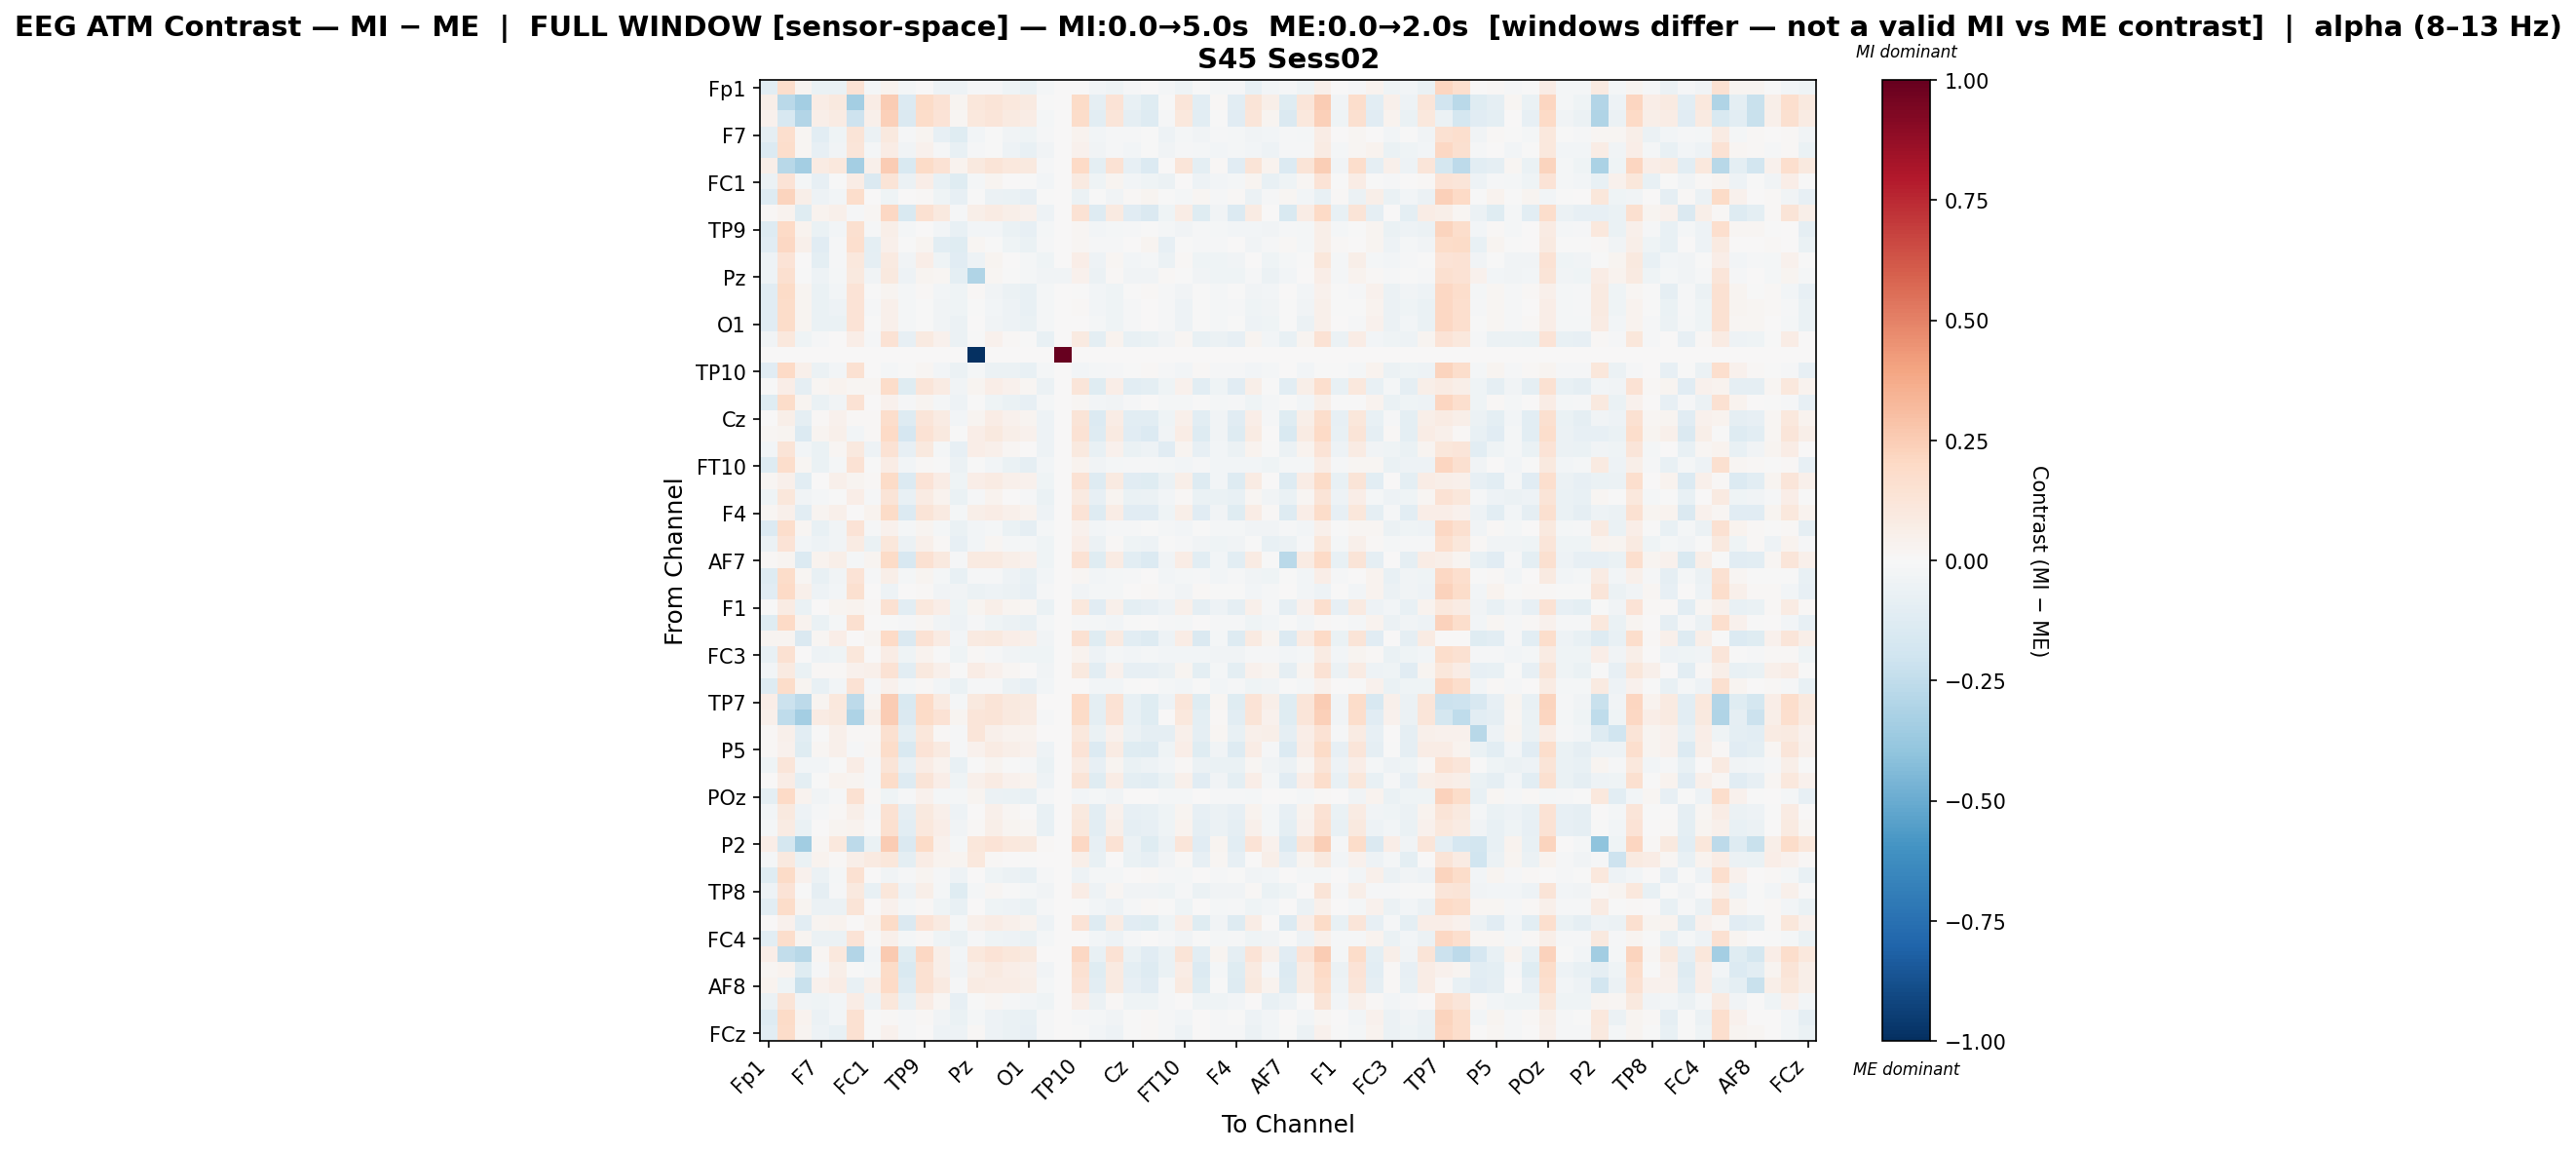

The table this chart was drawn from, first rows:
, Fp1, Fz, F3, F7, FT9, FC5, FC1, C3, T7, TP9, CP5, CP1, Pz, P3, P7, O1, Oz, O2, TP10, CP6, CP2, Cz, C4
Fp1, -0.1093, 0.1772, 0.02497, -0.06368, -0.06443, 0.1441, -0.01772, 0.03232, -0.0195, 0.001711, -0.05348, -0.05037, -0.01383, -0.01497, -0.04669, -0.06362, -0.01839, 0.0, 0.0005199, -0.02577, -0.04631, -0.0115, 0.0009042
Fz, 0.05729, -0.2688, -0.3436, 0.07237, 0.101, -0.339, 0.07214, 0.2527, -0.1344, 0.1919, 0.1423, 0.02566, 0.1141, 0.1315, 0.1046, 0.08987, -0.004712, 0.0, 0.1943, -0.0912, 0.1398, -0.07395, -0.1194
F3, 0.0415, -0.161, -0.2934, 0.06031, 0.08359, -0.2098, 0.04931, 0.2372, -0.1446, 0.1807, 0.1377, 0.01937, 0.108, 0.1189, 0.08953, 0.07236, -0.01957, 0.0, 0.1809, -0.1035, 0.1246, -0.09026, -0.1277
F7, -0.08802, 0.1644, 0.02223, -0.1052, -0.04017, 0.1314, -0.06095, 0.09447, -0.01287, 0.0299, -0.07962, -0.1217, -0.02452, -0.005122, -0.0316, -0.04181, -0.007988, 0.0, 0.0359, -0.02917, -0.009616, -0.01562, -0.006362
FT9, -0.1342, 0.176, 0.01783, -0.07833, -0.03269, 0.1228, -0.02321, 0.07284, -0.03549, 0.04161, -0.009038, -0.07177, -0.01172, -0.001849, -0.05432, -0.07582, -0.03213, 0.0, 0.04533, -0.03399, -0.008627, -0.02423, -0.006219
FC5, 0.05871, -0.2795, -0.3371, 0.07947, 0.1028, -0.3417, 0.05418, 0.2543, -0.1492, 0.1953, 0.1484, 0.03152, 0.1004, 0.1293, 0.1057, 0.09417, -0.007953, 0.0, 0.1958, -0.09738, 0.1413, -0.08003, -0.1343
FC1, -0.05642, 0.1356, -0.01805, -0.08292, -0.003628, 0.07451, -0.1477, 0.131, -0.05877, 0.06984, -0.07197, -0.1237, -0.01605, 0.02503, 0.001866, -0.005785, -0.02546, 0.0, 0.08749, -0.04189, 0.02399, -0.02827, -0.04162
C3, -0.1314, 0.2198, 0.05876, -0.05191, -0.02541, 0.1756, 0.0005301, -0.04171, 0.004416, 0.01481, -0.04357, -0.07858, -2.013139072498671e-05, -0.05976, -0.06652, -0.0806, -0.007733, 0.0, -0.0622, -0.006516, -0.03404, 0.009554, 0.02887
T7, 0.009888, 0.03489, -0.1243, 0.03151, 0.048, -0.01355, 0.02036, 0.2058, -0.153, 0.1519, 0.09902, -0.01338, 0.05781, 0.08371, 0.0596, 0.04561, -0.04771, 0.0, 0.145, -0.1283, 0.08914, -0.1153, -0.1458
TP9, -0.127, 0.1993, 0.03773, -0.0692, -0.02449, 0.1571, -0.01105, 0.05907, -0.01637, 0.0012, -0.02613, -0.07246, -0.03058, -0.02955, -0.06927, -0.08293, -0.0215, 0.0, 0.02181, -0.02595, -0.01635, -0.009732, -0.003304
CP5, -0.1171, 0.2039, 0.0534, -0.1156, -0.01537, 0.1651, -0.101, 0.05064, -0.003523, 0.02506, -0.1027, -0.1192, 0.01669, -0.004546, -0.04251, -0.06483, -0.008735, 0.0, 0.01835, -0.01304, -0.01447, 0.007304, 0.02583
CP1, -0.04776, 0.1402, 0.003735, -0.09863, -0.01441, 0.1071, -0.08662, 0.091, -0.03752, 0.06465, -0.04677, -0.1162, -0.04706, 0.03095, 0.005868, -0.0174, -0.04281, 0.0, 0.06722, -0.05014, 0.02248, -0.02962, -0.01706
Pz, -0.05372, 0.1579, -0.003875, -0.04799, -0.02049, 0.1005, -0.03731, 0.1001, -0.04776, 0.02385, 0.01823, -0.09622, -0.2997, 0.01849, -0.00151, -0.02162, -0.0381, -0.03245, 0.04456, -0.05863, 0.01244, -0.03679, -0.03261
P3, -0.1094, 0.1892, 0.03002, -0.06254, -0.02972, 0.1354, -0.005001, 0.02656, -0.01742, 0.008837, -0.02931, -0.04242, 0.01221, -0.03529, -0.06172, -0.0763, -0.0202, 0.0, -0.007097, -0.02436, -0.03989, -0.0039, 0.01191
P7, -0.1138, 0.1807, 0.02518, -0.06433, -0.04874, 0.1361, -0.009324, 0.04939, -0.01954, -0.004541, -0.0367, -0.04549, -0.003675, -0.03042, -0.0517, -0.07165, -0.02212, 0.0, 0.01481, -0.02634, -0.04528, -0.008214, 0.007387
O1, -0.1165, 0.1816, 0.0271, -0.06641, -0.06519, 0.1398, -0.006979, 0.04908, -0.01967, -0.001172, -0.03883, -0.05522, 0.007783, -0.03777, -0.0536, -0.06892, -0.01816, 0.0, 0.00646, -0.02015, -0.04201, -0.00824, 0.006577
Oz, -0.03491, 0.1083, -0.04205, -0.01172, 0.004667, 0.06303, -0.01038, 0.1413, -0.08372, 0.08722, 0.04603, -0.05768, -0.001242, 0.0404, 0.01024, -0.001179, -0.0724, 0.0, 0.0935, -0.09408, 0.03658, -0.07569, -0.06361
O2, 0.0, 0.0, 0.0, 0.0, 0.0, 0.0, 0.0, 0.0, 0.0, 0.0, 0.0, 0.0, -1.0, 0.0, 0.0, 0.0, 0.0, 1, 0.0, 0.0, 0.0, 0.0, 0.0
TP10, -0.1172, 0.1958, 0.04775, -0.05941, -0.02731, 0.1539, 0.0003024, -0.0171, -0.005456, 0.0232, -0.02409, -0.05781, -0.0226, -0.05578, -0.06033, -0.07662, -0.01573, 0.0, -0.02441, -0.02267, -0.01504, -0.002064, 0.01123
CP6, -0.007169, 0.06577, -0.09065, 0.01888, 0.03376, 0.0176, 0.02182, 0.1855, -0.1205, 0.1219, 0.07904, -0.03552, 0.02614, 0.06709, 0.03938, 0.0222, -0.05897, 0.0, 0.1226, -0.1213, 0.06645, -0.1021, -0.09967
CP2, -0.12, 0.1798, 0.02725, -0.06397, -0.03644, 0.1416, 0.001728, 0.04663, -0.01559, 0.0254, -0.01844, -0.05177, -0.003636, -0.03962, -0.0673, -0.08349, -0.02101, 0.0, 0.01618, -0.02823, -0.0343, -0.007816, 0.002622
Cz, 0.003056, 0.06151, -0.09083, 0.01159, 0.03938, 0.01336, 0.008594, 0.1752, -0.1292, 0.122, 0.08345, -0.02546, 0.03006, 0.07744, 0.03908, 0.02782, -0.05361, 0.0, 0.1272, -0.133, 0.07094, -0.1078, -0.1061
C4, 0.02073, 0.03062, -0.1342, 0.02576, 0.05113, -0.02665, 0.01451, 0.198, -0.1653, 0.1462, 0.101, -0.005991, 0.06884, 0.0947, 0.05686, 0.04571, -0.0477, 0.0, 0.1442, -0.1284, 0.08828, -0.1124, -0.1391
T8, -0.02886, 0.1315, -0.02566, -0.06477, 0.01904, 0.09537, -0.0503, 0.1455, -0.08062, 0.09448, -0.02214, -0.07823, 0.06758, 0.04904, 0.01838, 0.007092, -0.04754, 0.0, 0.09852, -0.07525, 0.04201, -0.06318, -0.05156
FT10, -0.1253, 0.1789, 0.01936, -0.06762, -0.02264, 0.1456, -0.007749, 0.07214, -0.02657, 0.01254, -0.006361, -0.0548, -0.004252, -0.02592, -0.06908, -0.08664, -0.0274, 0.0, 0.03488, -0.03834, -0.01824, -0.01384, -0.007852
FC6, 0.01732, 0.04789, -0.1038, 0.005952, 0.04769, 0.02394, 0.008466, 0.1943, -0.1378, 0.139, 0.07201, -0.03999, 0.06863, 0.08234, 0.05339, 0.03938, -0.04167, 0.0, 0.1435, -0.1283, 0.08766, -0.1094, -0.1216
FC2, -0.04264, 0.1158, -0.03469, -0.01946, -0.003035, 0.06822, -0.01286, 0.1313, -0.07645, 0.07972, 0.03848, -0.06765, -0.008814, 0.03292, 0.002547, -0.008932, -0.06825, 0.0, 0.08626, -0.08388, 0.02911, -0.06552, -0.05639
F4, 0.01568, 0.05246, -0.1094, 0.02898, 0.04844, 0.003904, 0.03737, 0.1888, -0.1345, 0.1283, 0.08699, -0.0171, 0.06051, 0.07484, 0.05119, 0.03716, -0.0504, 0.0, 0.1332, -0.1311, 0.07729, -0.1152, -0.1153
F8, -0.1332, 0.1783, 0.02268, -0.07124, -0.03892, 0.1374, -0.01348, 0.0458, -0.02154, 0.02362, -0.02088, -0.06476, -0.02802, -0.01624, -0.06302, -0.08838, -0.02175, 0.0, 0.03928, -0.02877, -0.01117, -0.008204, -0.0004777
Fp2, -0.06052, 0.1368, -0.02437, -0.048, -0.0318, 0.08532, -0.06376, 0.1161, -0.06014, 0.04795, 0.01213, -0.08017, -0.02854, 0.01608, -0.01683, -0.0224, -0.04078, 0.0, 0.06382, -0.06122, 0.01253, -0.04271, -0.0521
AF7, 0.01381, 0.03111, -0.1404, 0.0378, 0.05491, -0.01613, 0.02606, 0.1914, -0.1619, 0.1501, 0.0999, -0.0102, 0.09246, 0.08761, 0.06058, 0.04658, -0.04039, 0.0, 0.146, -0.1246, 0.08374, -0.108, -0.1357
AF3, -0.1305, 0.18, 0.02175, -0.07228, -0.03194, 0.1354, -0.01393, 0.062, -0.02323, 0.02706, -0.02071, -0.0772, -0.01377, -0.01413, -0.0545, -0.07282, -0.02611, 0.0, 0.01904, -0.02795, -0.01994, -0.01203, 0.003758
AFz, -0.1143, 0.2015, 0.05049, -0.04815, -0.02801, 0.1591, 0.005663, -0.04877, 1.570429174629906e-05, 0.009118, -0.03278, -0.03814, -0.05832, -0.05214, -0.06166, -0.08082, -0.008274, 0.0, -0.03377, -0.01755, -0.02232, 0.00562, 0.01465
F1, -0.005626, 0.08457, -0.06655, 0.002971, 0.02488, 0.0363, 0.009895, 0.1556, -0.108, 0.1075, 0.06305, -0.03979, 0.03101, 0.05734, 0.03046, 0.01911, -0.06508, 0.0, 0.1073, -0.117, 0.0506, -0.1, -0.07893
F5, -0.1187, 0.1955, 0.03481, -0.06268, -0.02083, 0.1574, 0.0005009, -0.003992, -0.01307, 0.01574, -0.03632, -0.04884, -0.01291, -0.04581, -0.0574, -0.0767, -0.01613, 0.0, -0.008294, -0.02319, -0.02568, -0.002622, 0.0052
FT7, 0.02689, 0.02753, -0.1419, 0.01686, 0.06296, 0.001249, 0.02514, 0.2028, -0.1445, 0.1475, 0.07895, -0.02742, 0.08761, 0.09487, 0.06889, 0.05168, -0.03681, 0.0, 0.1488, -0.1209, 0.09238, -0.1078, -0.1277
FC3, -0.07469, 0.1508, 0.00392, -0.04829, -0.03942, 0.1115, 0.004028, 0.07525, -0.04325, 0.0371, -0.005505, -0.04159, 0.013, -0.008405, -0.03161, -0.04161, -0.04203, 0.0, 0.03435, -0.05242, -0.01713, -0.02963, -0.017
C1, -0.02957, 0.08779, -0.06849, 0.009623, 0.009786, 0.04565, 0.05054, 0.1422, -0.1057, 0.09778, 0.05058, -0.005137, 0.0708, 0.04189, 0.02129, 0.004115, -0.03276, 0.0, 0.0972, -0.1083, 0.04103, -0.08558, -0.08264
C5, -0.1293, 0.1875, 0.03093, -0.07235, -0.03124, 0.1407, -0.01377, 0.04474, -0.02057, 0.009963, -0.02714, -0.06568, -0.01506, -0.01281, -0.05772, -0.08062, -0.02365, 0.0, 0.00637, -0.02773, -0.02861, -0.007177, 0.006407
TP7, 0.06572, -0.2133, -0.2597, 0.02504, 0.1038, -0.2621, 0.03059, 0.2525, -0.1517, 0.2008, 0.09105, -0.02176, 0.09604, 0.1255, 0.1015, 0.08976, 0.001197, 0.0, 0.1998, -0.09655, 0.1423, -0.07091, -0.1225
CP3, 0.05319, -0.2564, -0.341, 0.07863, 0.09983, -0.3081, 0.06245, 0.2507, -0.146, 0.1893, 0.1451, 0.02615, 0.1173, 0.127, 0.1004, 0.08588, -0.008305, 0.0, 0.1925, -0.09428, 0.1352, -0.07711, -0.1222
P1, 0.0113, 0.05241, -0.1071, -0.005858, 0.04963, 0.01064, 0.01398, 0.1625, -0.1006, 0.1123, 0.01089, -0.01491, 0.1218, 0.05384, 0.03616, 0.03496, 0.005794, 0.0, 0.1078, -0.06591, 0.04563, -0.05532, -0.08633
P5, 0.01142, 0.04006, -0.1178, 0.02099, 0.04931, -0.008014, 0.01806, 0.1866, -0.1526, 0.1377, 0.0915, -0.01199, 0.04106, 0.08537, 0.05499, 0.04381, -0.05246, 0.0, 0.1379, -0.1355, 0.08193, -0.119, -0.1302
PO7, -0.04547, 0.1179, -0.03009, -0.02455, -0.005774, 0.07321, -0.014, 0.1263, -0.07778, 0.07692, 0.03574, -0.07042, -0.005867, 0.03021, -0.0002121, -0.0117, -0.06715, 0.0, 0.08352, -0.08134, 0.02633, -0.06675, -0.05159
PO3, 0.004046, 0.07192, -0.09399, -0.005168, 0.03903, 0.02399, -0.01104, 0.1825, -0.1283, 0.1272, 0.06529, -0.04104, 0.04908, 0.07821, 0.04466, 0.03349, -0.05363, 0.0, 0.1276, -0.1246, 0.0716, -0.09952, -0.1028
POz, -0.09783, 0.1957, 0.03773, -0.03814, -0.01528, 0.1542, 0.009663, -0.04215, -0.01109, 0.03912, -0.01894, -0.02217, 0.02876, -0.05729, -0.06406, -0.07428, -0.01218, 0.0, -0.02828, -0.0215, -0.03611, 0.001604, 0.007507
PO4, -0.02658, 0.1011, -0.04942, -0.009648, 0.01295, 0.05579, -0.008312, 0.1493, -0.09116, 0.09546, 0.05424, -0.04941, 0.007118, 0.04855, 0.01853, 0.007144, -0.0762, 0.0, 0.1016, -0.1016, 0.04477, -0.08316, -0.07105
PO8, -0.0159, 0.08177, -0.06886, 0.0009929, 0.02355, 0.03652, -0.003686, 0.1594, -0.1044, 0.106, 0.06475, -0.0388, 0.01154, 0.05899, 0.02914, 0.01779, -0.07158, 0.0, 0.1119, -0.1089, 0.05526, -0.09045, -0.08431
P2, 0.06739, -0.1768, -0.3497, 0.0214, 0.1067, -0.261, -0.06327, 0.2576, -0.1463, 0.1942, 0.04333, -0.02216, 0.1159, 0.1348, 0.1086, 0.09809, 0.01539, 0.0, 0.2042, -0.08128, 0.1418, -0.05622, -0.1207
CPz, -0.02166, 0.09895, -0.06676, 0.03436, 0.007848, 0.05962, 0.0876, 0.1153, -0.09957, 0.07075, 0.03419, 0.02539, 0.1093, 0.01264, 0.0003715, -0.001085, 0.0003417, 0.0, 0.06118, -0.07425, 0.00163, -0.0646, -0.0853
CP4, -0.1239, 0.1936, 0.04003, -0.05769, -0.02143, 0.1523, 0.003126, -0.03244, -0.008995, 0.02545, -0.01496, -0.05307, 0.003456, -0.04452, -0.06104, -0.07453, -0.01162, 0.0, -0.04945, -0.01878, -0.01861, 0.001626, 0.01233
TP8, -0.05004, 0.1343, -0.005106, -0.0873, -0.01341, 0.09509, -0.07602, 0.1167, -0.04898, 0.05706, -0.02218, -0.1224, -0.01794, 0.0222, -0.0017, -0.01854, -0.03132, 0.0, 0.07324, -0.05398, 0.01595, -0.03568, -0.03281
C6, -0.1016, 0.1815, 0.03019, -0.06218, -0.05857, 0.1305, 0.005064, 0.04142, -0.01657, 0.01182, -0.04445, -0.07107, 0.003505, -0.04647, -0.05312, -0.06388, -0.01556, 0.0, -0.00476, -0.02373, -0.05367, -0.007985, 0.01276
C2, 0.00463, 0.04431, -0.1078, 0.02391, 0.03449, 0.007676, 0.03267, 0.1927, -0.143, 0.1382, 0.08792, -0.01888, 0.05327, 0.07283, 0.05199, 0.03791, -0.04919, 0.0, 0.1342, -0.13, 0.07814, -0.117, -0.1204
FC4, -0.1022, 0.175, 0.0259, -0.0594, -0.05978, 0.1362, -0.002603, 0.05253, -0.01831, 0.01384, -0.04159, -0.06512, -0.008375, -0.04045, -0.05431, -0.06441, -0.01708, 0.0, 0.00722, -0.02812, -0.0479, -0.009933, 0.005083
FT8, 0.06535, -0.25, -0.2793, 0.01792, 0.1093, -0.2922, -0.0268, 0.2637, -0.1236, 0.2039, 0.05689, -0.03028, 0.1016, 0.1391, 0.1151, 0.1004, 0.005949, 0.0, 0.2054, -0.07452, 0.1479, -0.06311, -0.1115
F6, 0.02226, 0.03634, -0.1206, -0.008192, 0.05785, -0.005173, -0.01699, 0.1951, -0.1498, 0.1489, 0.06156, -0.03815, 0.05608, 0.09329, 0.06349, 0.05233, -0.03758, 0.0, 0.1516, -0.1172, 0.09269, -0.1008, -0.1303
AF8, 0.03205, -0.04373, -0.2207, 0.03954, 0.0707, -0.07458, 0.04852, 0.1973, -0.1253, 0.1486, 0.08895, -0.01159, 0.08266, 0.07613, 0.07294, 0.06149, -0.01585, 0.0, 0.1402, -0.1042, 0.09203, -0.08493, -0.1144
AF4, -0.05825, 0.1287, -0.03353, -0.04351, -0.03073, 0.07129, -0.04988, 0.1114, -0.07277, 0.0709, 0.0173, -0.08302, -0.007801, 0.02111, -0.01284, -0.02677, -0.04351, 0.0, 0.06582, -0.05538, 0.008024, -0.04325, -0.0459
F2, -0.1275, 0.1901, 0.03614, -0.05786, -0.02885, 0.1491, -0.000771, 0.01266, -0.00835, 0.01383, -0.03663, -0.06926, -0.02022, -0.05318, -0.06413, -0.07805, -0.01149, 0.0, -0.008236, -0.0185, -0.03522, -0.0002478, 0.01284
... 1 more rows
